Run: headless pygame with SDL's dummy video driver; simulated clock (each Clock.tick advances the game by its frame time, no real sleeping); random seed 0; keys injected as events and as key.get_pressed() state; no mouse input.
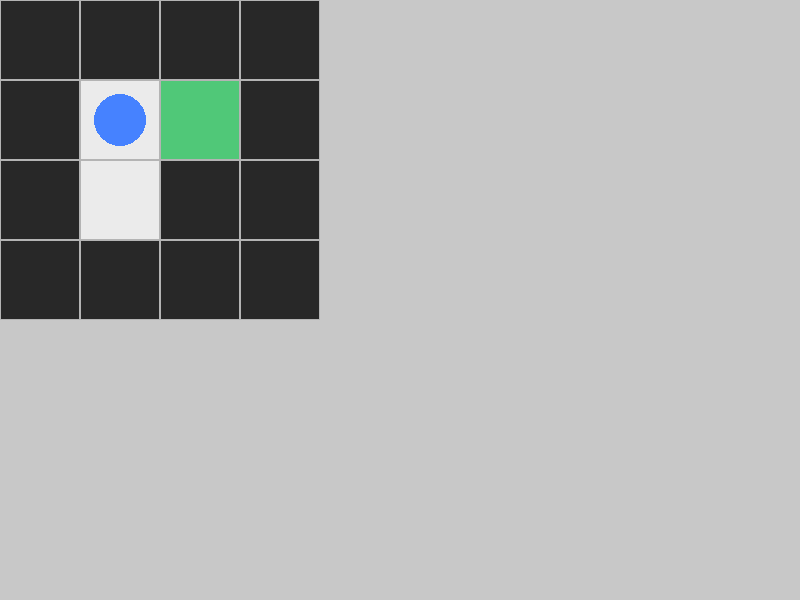
Frame 1 of 4 · flips 1–60 · no input
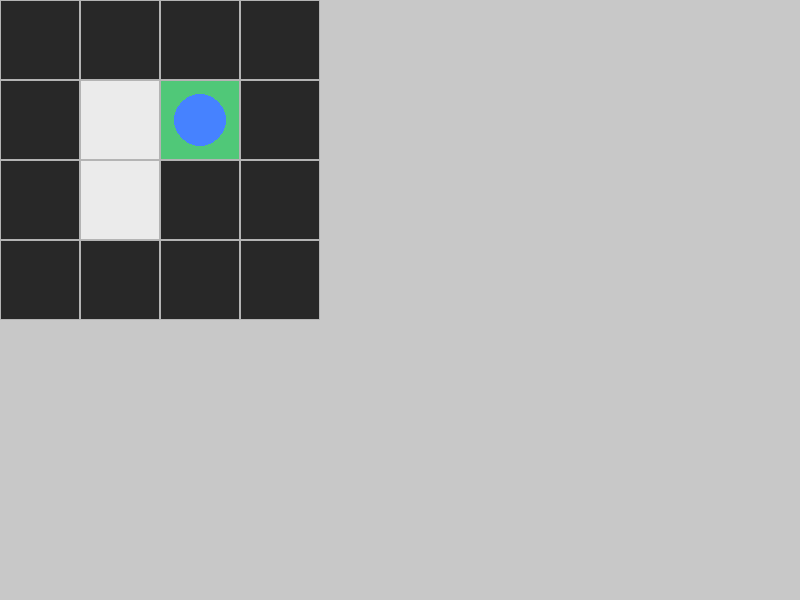
Frame 2 of 4 · flips 61–180 · tapped SPACE, RETURN · held RIGHT (→), D
Frame 3 of 4 · flips 181–300 · held DOWN (↓), S · screen unchanged from frame 2, image omitted
Frame 4 of 4 · flips 301–420 · held LEFT (←), A, UP (↑), W · screen unchanged from frame 3, image omitted

The pygame program that drew these frames:

import pygame


pygame.init()

screen = pygame.display.set_mode((800, 600))
pygame.display.set_caption("Mi primera ventana con Pygame")

cell_size = 80

mini_maze = [
    [1, 1, 1, 1],
    [1, 0, 0, 1],
    [1, 0, 1, 1],
    [1, 1, 1, 1],
]

goal_pos = (1, 2)
start_pos = (1, 1)
agent_pos = start_pos

controls = {
    pygame.K_w: (-1, 0),
    pygame.K_s: (1, 0),
    pygame.K_a: (0, -1),
    pygame.K_d: (0, 1),
}

def is_valid_position(row, col):
    if row < 0 or row >= len(mini_maze):
        return False

    if col < 0 or col >= len(mini_maze[row]):
        return False

    if mini_maze[row][col] == 1:
        return False

    return True

running = True
done = False


while running:
    screen.fill((200, 200, 200))
    
    for row in range(len(mini_maze)):
        for col in range(len(mini_maze[row])):
            x = col * cell_size
            y = row * cell_size

            cell_rect = pygame.Rect(x, y, cell_size, cell_size)

            pos = (row, col)

            if mini_maze[row][col] == 1:
                pygame.draw.rect(screen, (40, 40, 40), cell_rect)
            elif pos == goal_pos:
                pygame.draw.rect(screen, (80, 200, 120), cell_rect)
            else:
                pygame.draw.rect(screen, (235, 235, 235), cell_rect)
            
            pygame.draw.rect(screen, (180, 180, 180), cell_rect, 1)

    agent_row, agent_col = agent_pos

    center_x = agent_col * cell_size + cell_size // 2
    center_y = agent_row * cell_size + cell_size // 2

    pygame.draw.circle(screen, (70, 130, 255), (center_x, center_y), cell_size // 3)

    for event in pygame.event.get():
        if event.type == pygame.QUIT:
            running = False

        if event.type == pygame.KEYDOWN:
            print("Tecla presionada:", event.key)

            if event.key == pygame.K_r:
                agent_pos = start_pos
                done = False
                print("Episodio reiniciado.")

            if event.key in controls and not done:
                move_row, move_col = controls[event.key]

                agent_row, agent_col = agent_pos

                new_row = agent_row + move_row
                new_col = agent_col + move_col

                if is_valid_position(new_row, new_col):
                    agent_pos = (new_row, new_col)

                    if agent_pos == goal_pos:
                        print("¡El agente llegó a la meta!")
                        done = True
    
    pygame.display.flip()

pygame.quit()
